Run: headless pygame with SDL's dummy video driver; simulated clock (each Clock.tick advances the game by its frame time, no real sleeping); random seed 0; keys injected as events and as key.get_pressed() state; no mouse input.
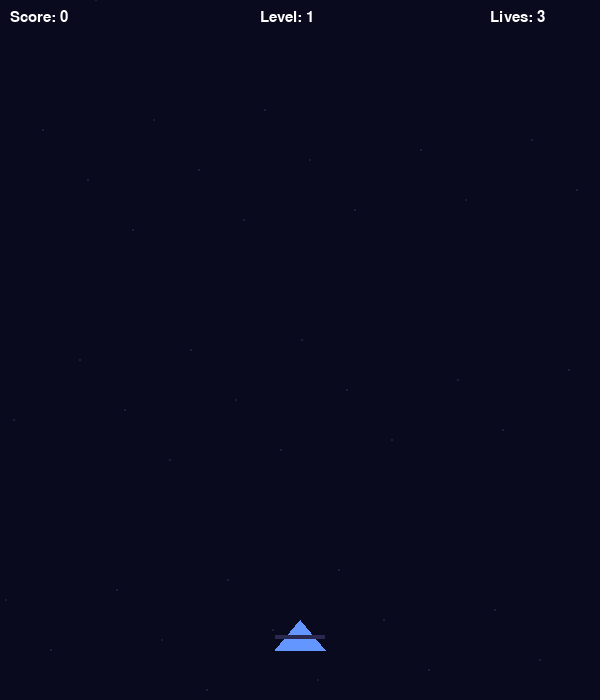
Frame 1 of 4 · flips 1–60 · no input
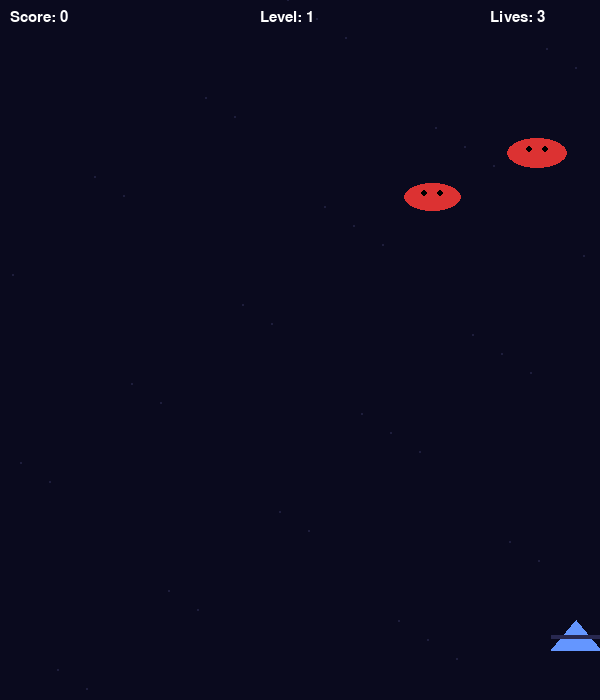
Frame 2 of 4 · flips 61–180 · tapped SPACE, RETURN · held RIGHT (→), D
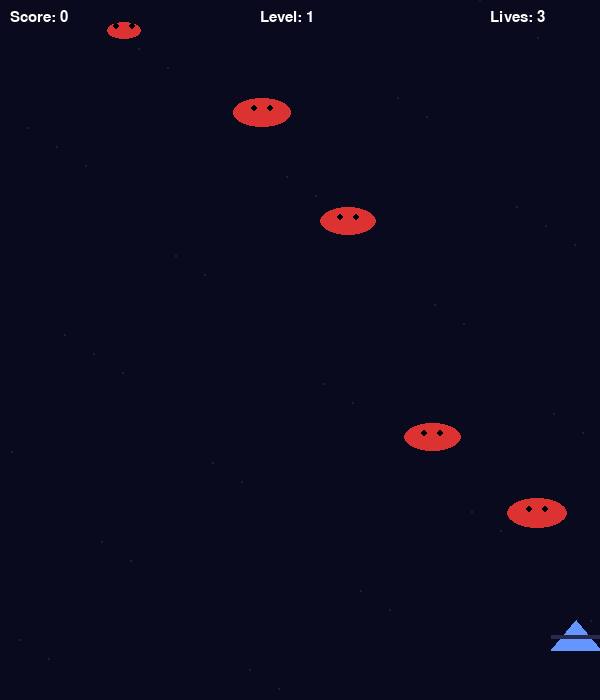
Frame 3 of 4 · flips 181–300 · held DOWN (↓), S
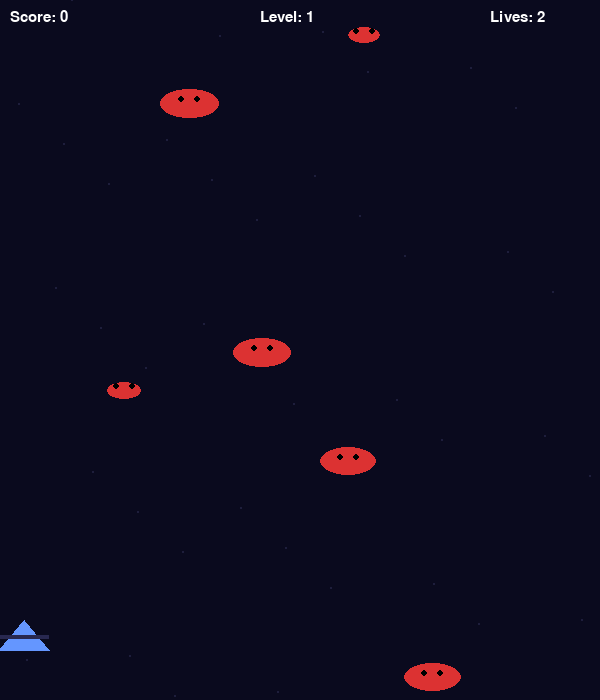
Frame 4 of 4 · flips 301–420 · held LEFT (←), A, UP (↑), W

The pygame program that drew these frames:

# space_shooter.py
import pygame, random, sys

pygame.init()
W, H = 600, 700
screen = pygame.display.set_mode((W, H))
pygame.display.set_caption("Space Shooter")
clock = pygame.time.Clock()
FONT = pygame.font.SysFont("Arial", 22)

# Colors
WHITE = (255,255,255)
BLACK = (0,0,0)
RED = (220,50,50)
GREEN = (50,220,100)
YELLOW = (255,230,100)
BLUE = (100,150,255)

# Player
player_w, player_h = 50, 30
player = pygame.Rect(W//2 - player_w//2, H - 80, player_w, player_h)
player_speed = 6
cooldown = 0

# Bullets and enemies
bullets = []
enemies = []
explosions = []
score = 0
lives = 3
spawn_timer = 0
level = 1

def spawn_enemy():
    w = random.randint(30, 60)
    h = w // 2
    x = random.randint(10, W - w - 10)
    y = random.randint(-120, -40)
    speed = random.uniform(1.5 + level*0.2, 3.0 + level*0.6)
    enemies.append({"rect": pygame.Rect(x,y,w,h), "speed":speed, "hp": 1})

def draw_text(s, x, y, color=WHITE):
    surf = FONT.render(s, True, color)
    screen.blit(surf, (x,y))

# Main loop
running = True
while running:
    dt = clock.tick(60)
    screen.fill((10,10,30))

    # Events
    for e in pygame.event.get():
        if e.type == pygame.QUIT:
            running = False
        if e.type == pygame.KEYDOWN:
            if e.key == pygame.K_q:
                running = False
            if e.key == pygame.K_SPACE and cooldown <= 0:
                # fire
                bullets.append(pygame.Rect(player.centerx-3, player.top-10, 6, 12))
                cooldown = 14  # frames

    keys = pygame.key.get_pressed()
    if keys[pygame.K_LEFT] and player.left > 0:
        player.x -= player_speed
    if keys[pygame.K_RIGHT] and player.right < W:
        player.x += player_speed

    # Spawn enemies faster as level grows
    spawn_timer += 1
    if spawn_timer > max(15, 60 - level*5):
        spawn_timer = 0
        spawn_enemy()

    # Update bullets
    for b in bullets[:]:
        b.y -= 10
        if b.bottom < 0:
            bullets.remove(b)

    # Update enemies
    for en in enemies[:]:
        en["rect"].y += en["speed"]
        if en["rect"].top > H:
            enemies.remove(en)
            lives -= 1
            # small explosion
            explosions.append([en["rect"].centerx, H-30, 20, 7])
        # collision with bullets
        for b in bullets[:]:
            if en["rect"].colliderect(b):
                bullets.remove(b)
                en["hp"] -= 1
                explosions.append([b.centerx, b.centery, 12, 6])
                if en["hp"] <= 0:
                    enemies.remove(en)
                    score += 10

    # Player collision
    for en in enemies[:]:
        if en["rect"].colliderect(player):
            try:
                enemies.remove(en)
            except ValueError:
                pass
            lives -= 1
            explosions.append([player.centerx, player.centery, 30, 12])

    # Update explosions (simple pulsing circles)
    for ex in explosions[:]:
        ex[2] += 2  # radius
        ex[3] -= 1  # life
        if ex[3] <= 0:
            explosions.remove(ex)

    # Draw stars background for depth effect
    for i in range(40):
        sx = (i*37 + (pygame.time.get_ticks()//10) % W) % W
        sy = (i*23* ( (pygame.time.get_ticks()//100) % 10 +1)) % H
        pygame.draw.circle(screen, (30,30,60), (sx, sy), 1)

    # Draw player (triangle ship)
    pygame.draw.polygon(screen, BLUE, [(player.centerx, player.top), (player.left, player.bottom), (player.right, player.bottom)])
    pygame.draw.rect(screen, (40,40,80), (player.left, player.centery, player_w, 4))  # body shadow

    # Draw bullets
    for b in bullets:
        pygame.draw.rect(screen, YELLOW, b)

    # Draw enemies
    for en in enemies:
        r = en["rect"]
        pygame.draw.ellipse(screen, RED, r)
        # little eyes
        pygame.draw.circle(screen, BLACK, (r.centerx-8, r.centery-4), 3)
        pygame.draw.circle(screen, BLACK, (r.centerx+8, r.centery-4), 3)

    # Draw explosions
    for ex in explosions:
        pygame.draw.circle(screen, (255,200,60), (int(ex[0]), int(ex[1])), int(max(2, ex[2]//2)))
        pygame.draw.circle(screen, (255,80,30), (int(ex[0]), int(ex[1])), int(max(1, ex[2]//4)))

    # Cooldown & difficulty adjust
    if cooldown > 0:
        cooldown -= 1
    # increase level over time
    level = 1 + (score // 100)

    # HUD
    draw_text(f"Score: {score}", 10, 10)
    draw_text(f"Lives: {lives}", W-110, 10)
    draw_text(f"Level: {level}", W//2-40, 10)

    # Check game over
    if lives <= 0:
        draw_text("GAME OVER - Press R to restart or Q to quit", W//2-240, H//2, RED)
        pygame.display.flip()
        waiting = True
        while waiting:
            for e in pygame.event.get():
                if e.type == pygame.QUIT:
                    running = False
                    waiting = False
                if e.type == pygame.KEYDOWN:
                    if e.key == pygame.K_r:
                        # reset
                        bullets.clear(); enemies.clear(); explosions.clear()
                        score = 0; lives = 3; level = 1
                        waiting = False
                    if e.key == pygame.K_q:
                        running = False
                        waiting = False
        continue

    pygame.display.flip()

pygame.quit()
sys.exit()
